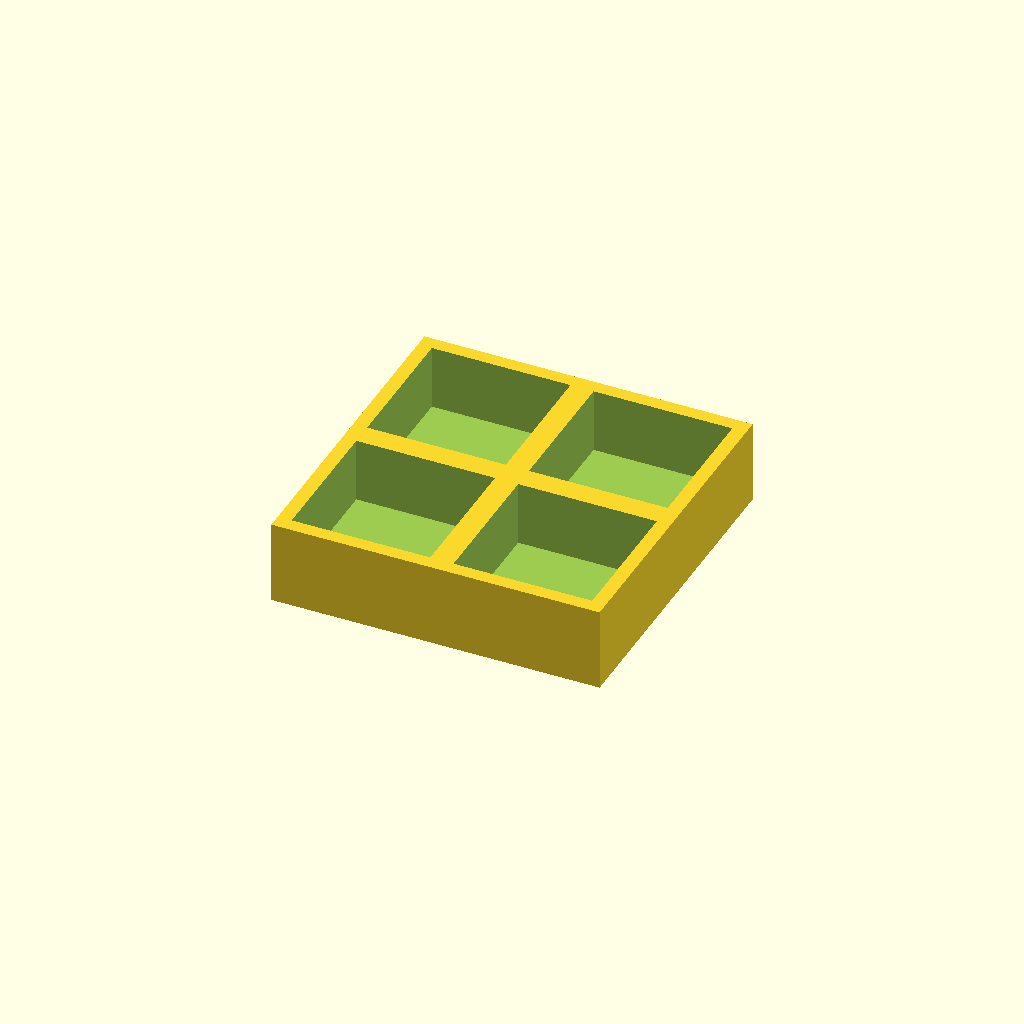
Cell 1: rendered with the file's own defaults.
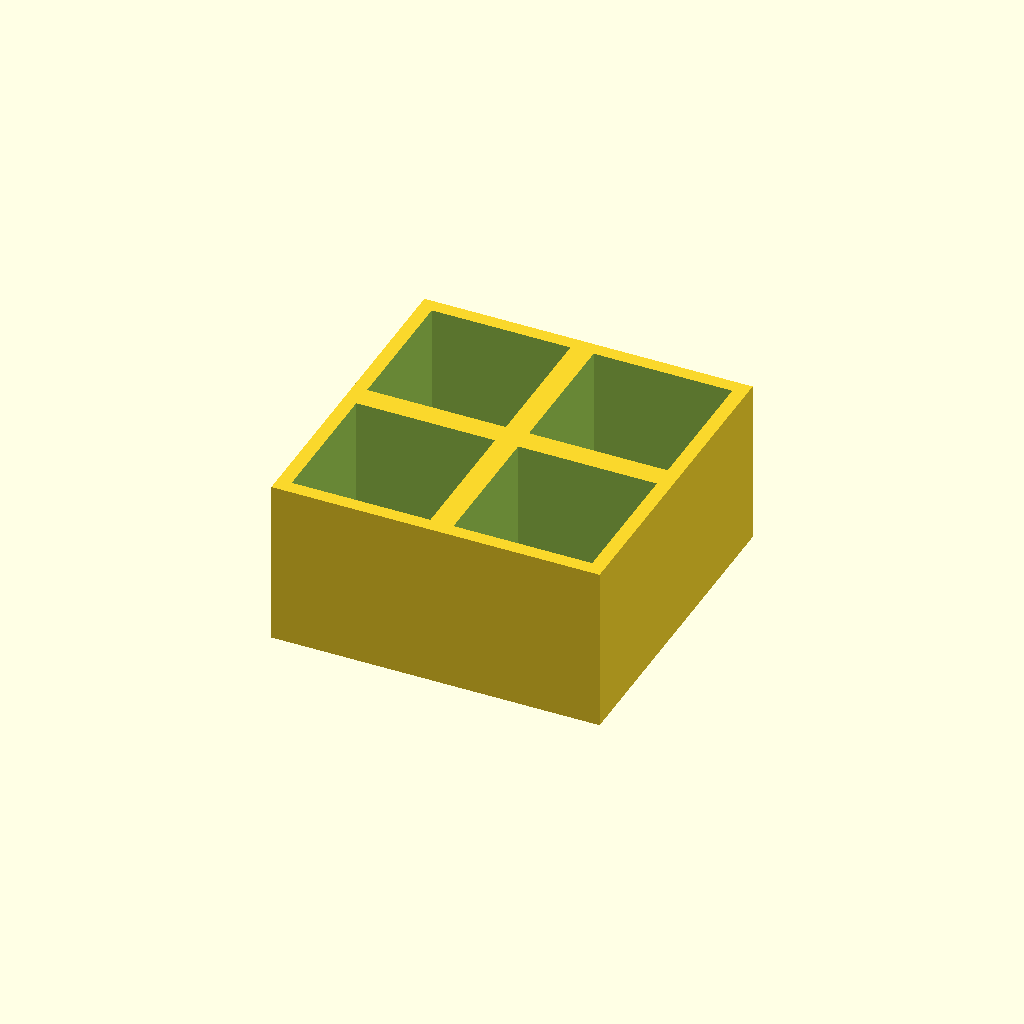
Cell 2: the same model with thickness = 36.
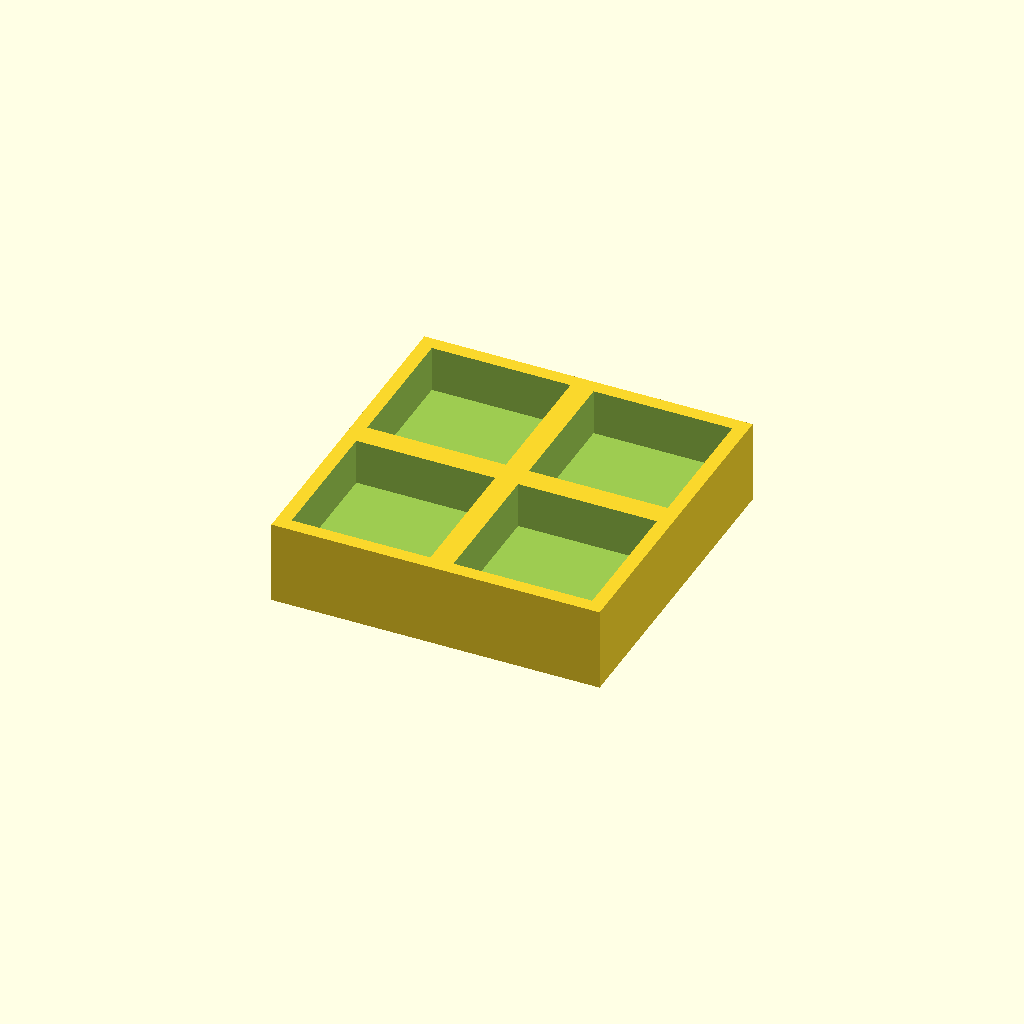
Cell 3: the same model with floor_t = 8.
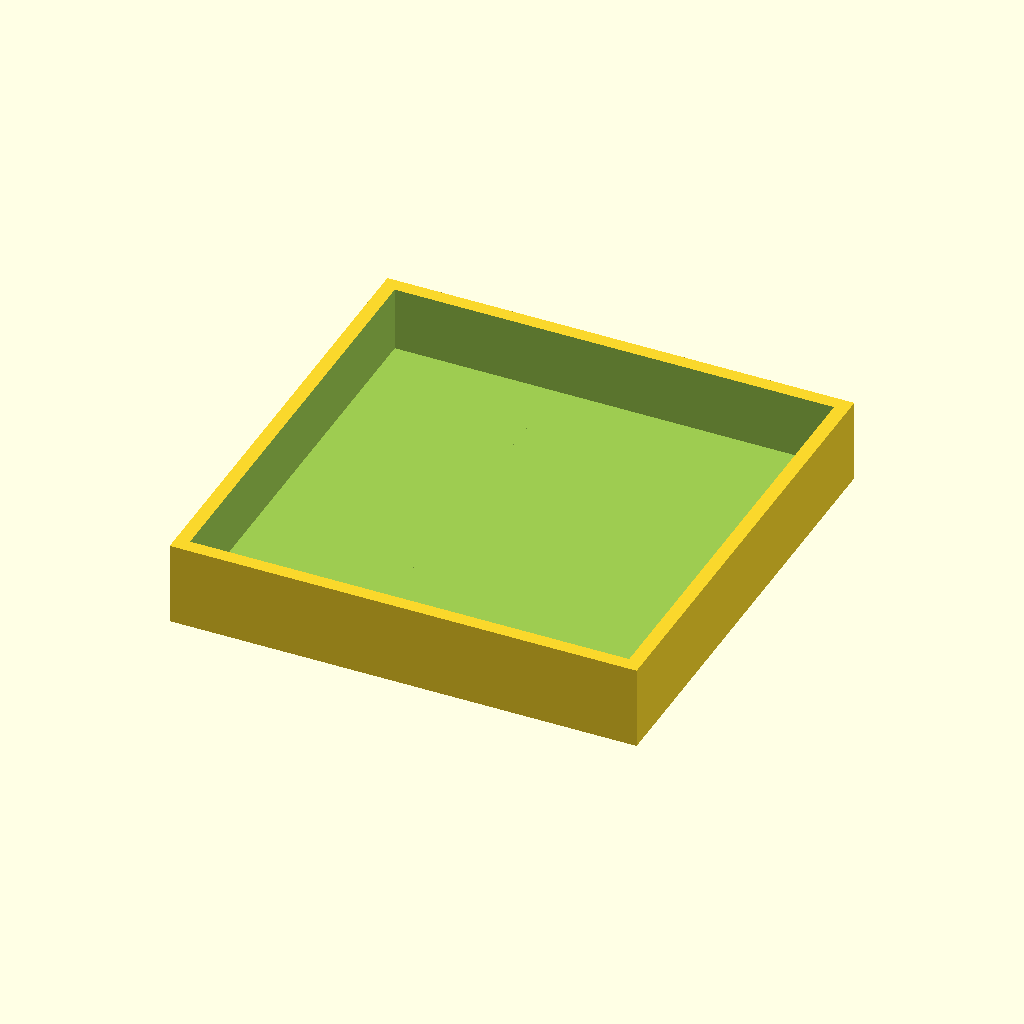
Cell 4: the same model with pocket = 60.
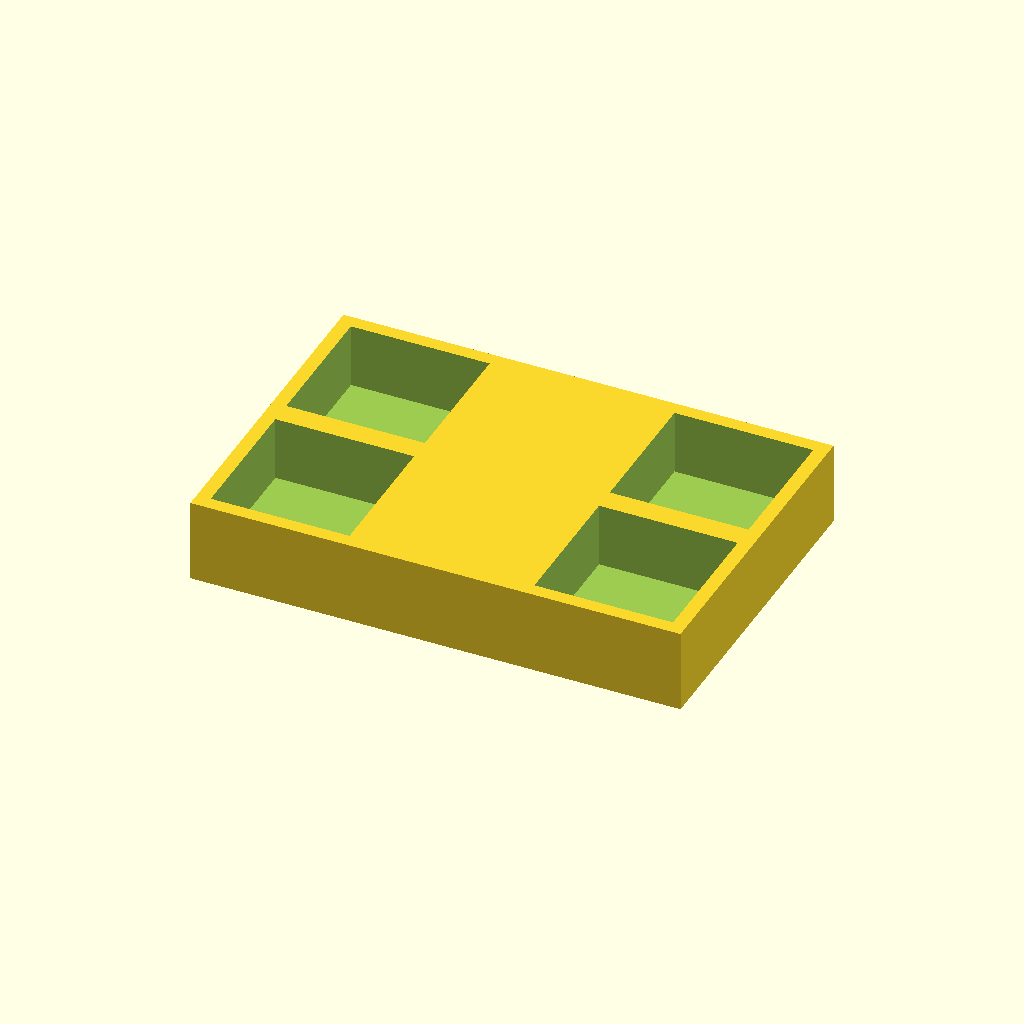
Cell 5: pitch_x = 70 (everything else at default).
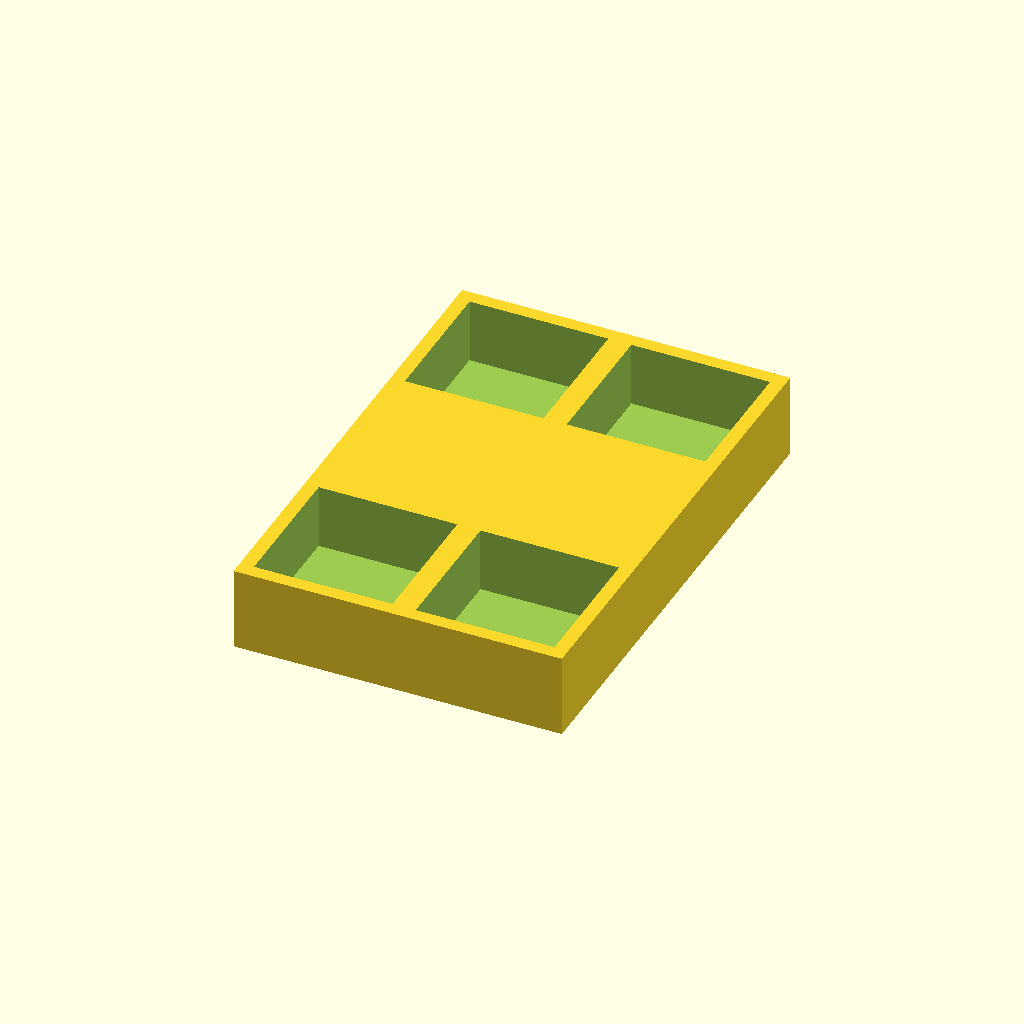
Cell 6: pitch_y = 70 (everything else at default).
One fixed orthographic camera (rotation 55°, 0°, 25°; colour scheme Cornfield) for every cell.
Source of the model, optional_data/data/place1/pocketplates/part_0158.scad:
$fn = 32;

// ----------------------------------------------------------------------
// Pocket plate 71 x 71 x 18
// 2 x 2 pockets 30 mm square, 14 mm deep
// ----------------------------------------------------------------------

// --- parameters (mm) ---
thickness = 18;  // plate thickness
floor_t = 4;     // material left under each pocket
pocket = 30;     // pocket side length
pitch_x = 35;    // pocket pitch along X
pitch_y = 35;    // pocket pitch along Y
cols = 2;        // pockets per row
rows = 2;        // rows of pockets

// --- derived feature positions (mm) ---
depth = thickness - floor_t;        // = 14   pocket depth, down to the floor
span_x = (cols - 1) * pitch_x;      // = 35   distance between outer pockets
span_y = (rows - 1) * pitch_y;      // = 35   distance between outer pocket rows
origin_x = -span_x / 2;             // = -17.5   X of the first pocket
origin_y = -span_y / 2;             // = -17.5   Y of the first pocket
plate = [span_x + pocket + 6, span_y + pocket + 6, thickness];  // = [71, 71, 18]   overall size: pockets plus 3 mm of wall on each side
feature_centers = [
  [origin_x + 0 * pitch_x, origin_y + 0 * pitch_y],
  [origin_x + 1 * pitch_x, origin_y + 0 * pitch_y],
  [origin_x + 0 * pitch_x, origin_y + 1 * pitch_y],
  [origin_x + 1 * pitch_x, origin_y + 1 * pitch_y]
];   // pocket centres, used verbatim by the cutter loop

// plate outline, then one pocket per centre in feature_centers
difference() {
  cube(plate, center = true);
  for (centre = feature_centers)
    translate([centre[0] - pocket / 2, centre[1] - pocket / 2, plate[2] / 2 - depth])
      cube([pocket, pocket, depth + 1]);  // centred on the declared pocket centre
}
Parameter table extracted from the source (name, type, default, range or options):
thickness: number, default 18
floor_t: number, default 4
pocket: number, default 30
pitch_x: number, default 35
pitch_y: number, default 35
cols: number, default 2
rows: number, default 2
